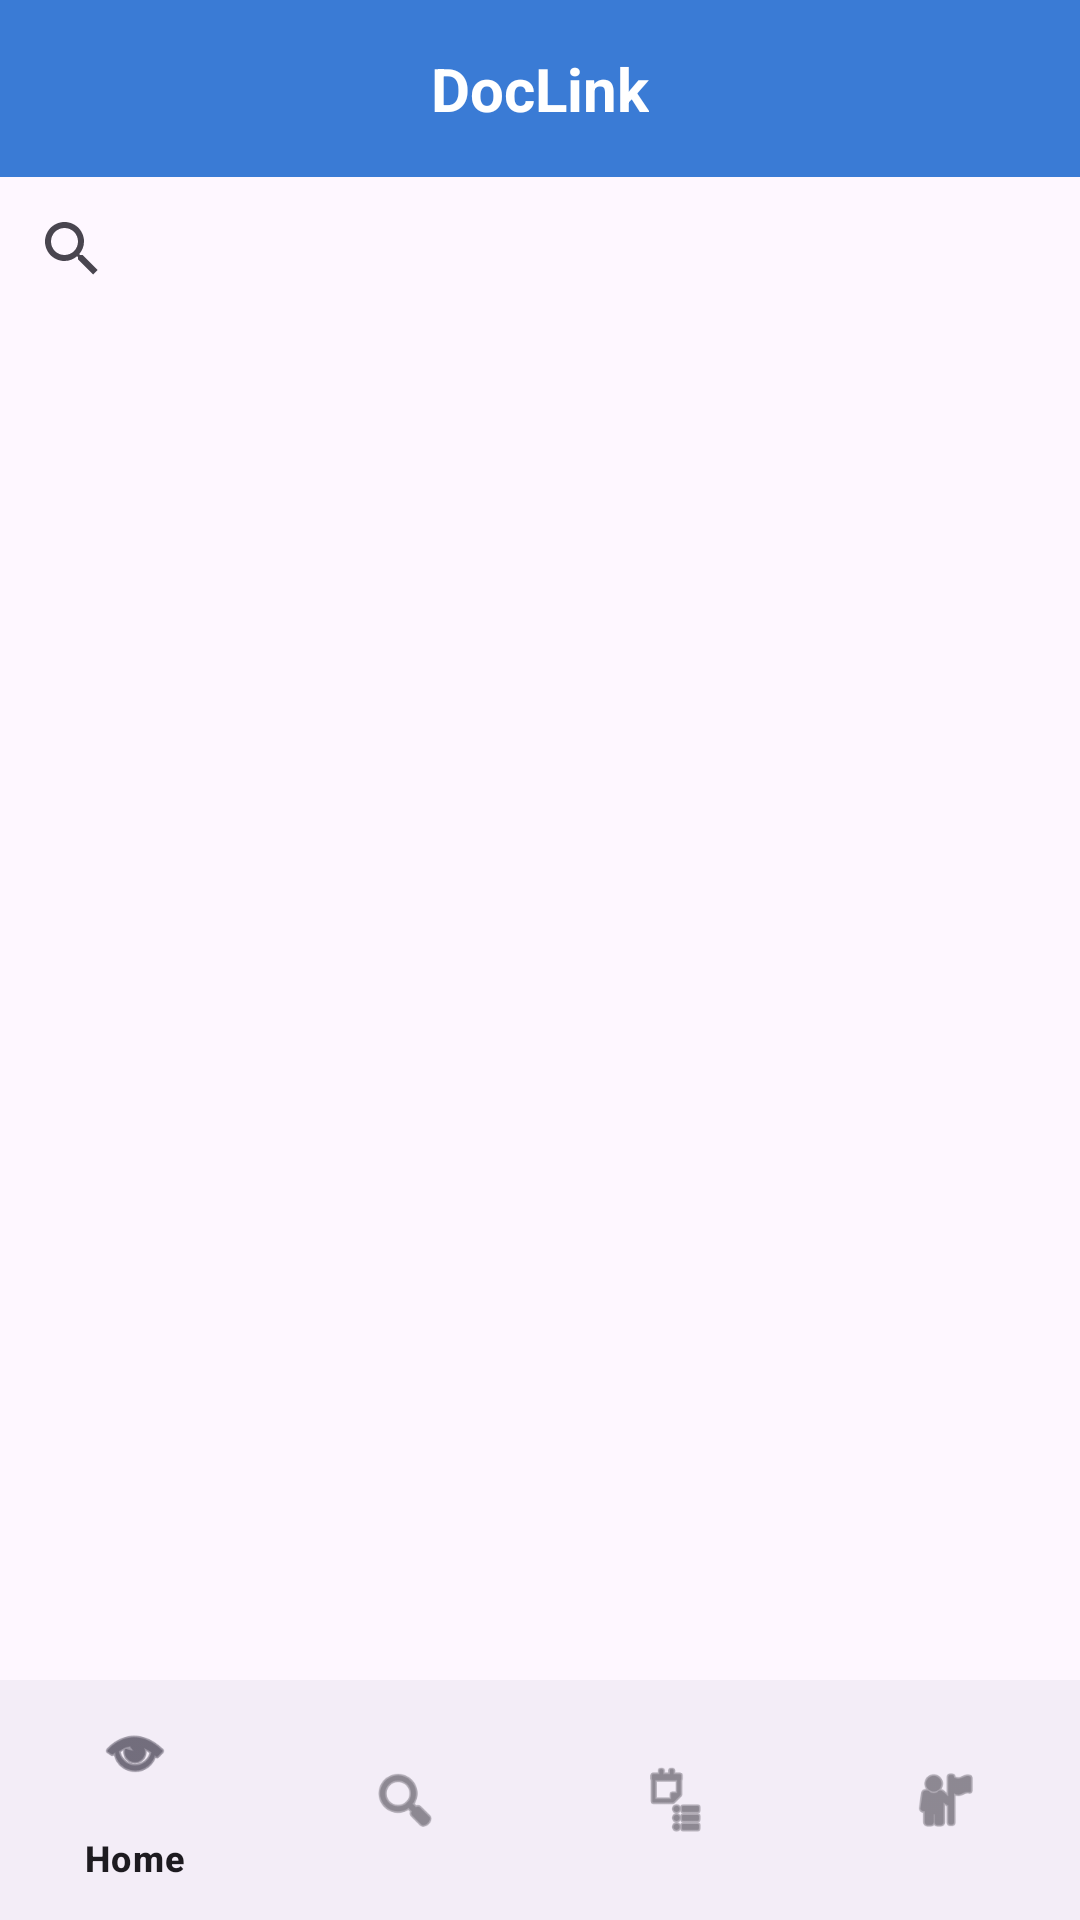

Android layout source for this screen:
<!-- AndroidManifest.xml: application theme Theme.DocLink -->
<!-- res/layout/activity_main7.xml -->
<?xml version="1.0" encoding="utf-8"?>
<LinearLayout xmlns:android="http://schemas.android.com/apk/res/android"
    xmlns:app="http://schemas.android.com/apk/res-auto"
    android:orientation="vertical"
    android:layout_width="match_parent"
    android:layout_height="match_parent">

    
    <RelativeLayout
        android:layout_width="match_parent"
        android:layout_height="wrap_content"
        android:background="#3A7BD5"
        android:padding="16dp">

        <TextView
            android:id="@+id/appTitle"
            android:layout_width="wrap_content"
            android:layout_height="wrap_content"
            android:text="DocLink"
            android:textColor="@android:color/white"
            android:textSize="20sp"
            android:textStyle="bold"
            android:layout_centerHorizontal="true"/>
    </RelativeLayout>

    

    

    <androidx.appcompat.widget.SearchView
        android:id="@+id/searchView"
        android:layout_width="match_parent"
        android:layout_height="wrap_content"
        android:queryHint="Search doctors or clinics..." />

    <androidx.recyclerview.widget.RecyclerView
        android:id="@+id/recyclerViewDoctors"
        android:layout_width="match_parent"
        android:layout_height="0dp"
        android:layout_weight="1"/>

    
    <com.google.android.material.bottomnavigation.BottomNavigationView
        android:id="@+id/bottomNavigation"
        android:layout_width="match_parent"
        android:layout_height="wrap_content"
        app:menu="@menu/bottom_nav_menu" />

</LinearLayout>
<!-- resources referenced by this layout -->
<resources>
  <style name="Theme.DocLink" parent="Base.Theme.DocLink" />
  <style name="Base.Theme.DocLink" parent="Theme.Material3.DayNight.NoActionBar">
          
          
      </style>
</resources>
